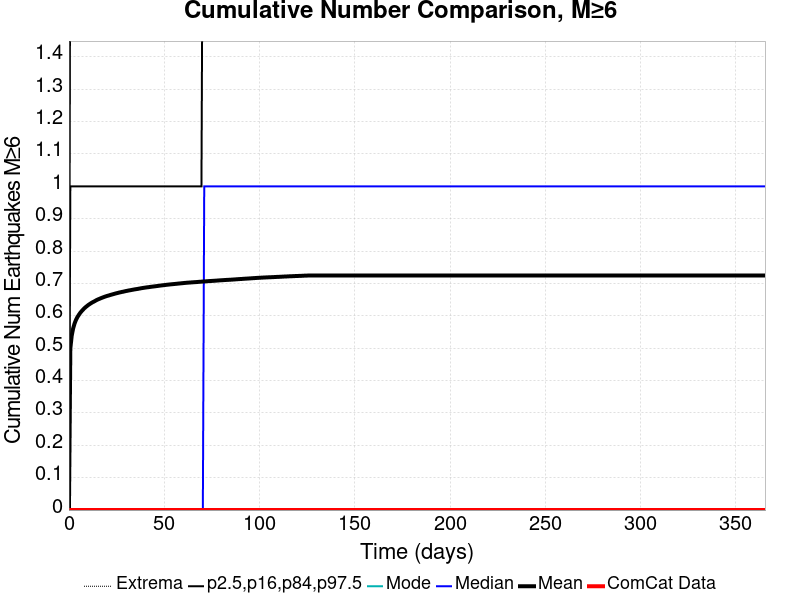

Data behind this chart, as committed beside it:
Time (days), ComCat Data, Simulation Mean, Simulation Median, Simulation Mode, Simulation Minimum, Simulation Maximum, 2.5 %-ile, 16 %-ile, 84 %-ile, 97.5 %-ile
0.0, 0.0, 0.0, 0.0, 0.0, 0.0, 0.0, 0.0, 0.0, 0.0, 0.0
0.732, 0.0, 0.4991, 0.0, 0.0, 0.0, 6.0, 0.0, 0.0, 1.0, 2.0
1.464, 0.0, 0.539, 0.0, 0.0, 0.0, 6.0, 0.0, 0.0, 1.0, 2.0
2.196, 0.0, 0.5608, 0.0, 0.0, 0.0, 6.0, 0.0, 0.0, 1.0, 2.0
2.928, 0.0, 0.5758, 0.0, 0.0, 0.0, 6.0, 0.0, 0.0, 1.0, 2.0
3.66, 0.0, 0.5868, 0.0, 0.0, 0.0, 7.0, 0.0, 0.0, 1.0, 2.0
4.392, 0.0, 0.5956, 0.0, 0.0, 0.0, 7.0, 0.0, 0.0, 1.0, 2.0
5.124, 0.0, 0.6023, 0.0, 0.0, 0.0, 7.0, 0.0, 0.0, 1.0, 3.0
5.856, 0.0, 0.6087, 0.0, 0.0, 0.0, 7.0, 0.0, 0.0, 1.0, 3.0
6.588, 0.0, 0.6139, 0.0, 0.0, 0.0, 7.0, 0.0, 0.0, 1.0, 3.0
7.32, 0.0, 0.6186, 0.0, 0.0, 0.0, 7.0, 0.0, 0.0, 1.0, 3.0
8.052, 0.0, 0.623, 0.0, 0.0, 0.0, 7.0, 0.0, 0.0, 1.0, 3.0
8.784, 0.0, 0.627, 0.0, 0.0, 0.0, 7.0, 0.0, 0.0, 1.0, 3.0
9.516, 0.0, 0.6304, 0.0, 0.0, 0.0, 7.0, 0.0, 0.0, 1.0, 3.0
10.25, 0.0, 0.6338, 0.0, 0.0, 0.0, 7.0, 0.0, 0.0, 1.0, 3.0
10.98, 0.0, 0.6367, 0.0, 0.0, 0.0, 7.0, 0.0, 0.0, 1.0, 3.0
11.71, 0.0, 0.6395, 0.0, 0.0, 0.0, 7.0, 0.0, 0.0, 1.0, 3.0
12.44, 0.0, 0.642, 0.0, 0.0, 0.0, 7.0, 0.0, 0.0, 1.0, 3.0
13.18, 0.0, 0.6441, 0.0, 0.0, 0.0, 7.0, 0.0, 0.0, 1.0, 3.0
13.91, 0.0, 0.6466, 0.0, 0.0, 0.0, 7.0, 0.0, 0.0, 1.0, 3.0
14.64, 0.0, 0.6491, 0.0, 0.0, 0.0, 7.0, 0.0, 0.0, 1.0, 3.0
15.37, 0.0, 0.651, 0.0, 0.0, 0.0, 7.0, 0.0, 0.0, 1.0, 3.0
16.1, 0.0, 0.6528, 0.0, 0.0, 0.0, 7.0, 0.0, 0.0, 1.0, 3.0
16.84, 0.0, 0.6546, 0.0, 0.0, 0.0, 7.0, 0.0, 0.0, 1.0, 3.0
17.57, 0.0, 0.6563, 0.0, 0.0, 0.0, 7.0, 0.0, 0.0, 1.0, 3.0
18.3, 0.0, 0.6579, 0.0, 0.0, 0.0, 7.0, 0.0, 0.0, 1.0, 3.0
19.03, 0.0, 0.6595, 0.0, 0.0, 0.0, 7.0, 0.0, 0.0, 1.0, 3.0
19.76, 0.0, 0.6609, 0.0, 0.0, 0.0, 7.0, 0.0, 0.0, 1.0, 3.0
20.49, 0.0, 0.6622, 0.0, 0.0, 0.0, 7.0, 0.0, 0.0, 1.0, 3.0
21.23, 0.0, 0.6634, 0.0, 0.0, 0.0, 7.0, 0.0, 0.0, 1.0, 3.0
21.96, 0.0, 0.6648, 0.0, 0.0, 0.0, 7.0, 0.0, 0.0, 1.0, 3.0
22.69, 0.0, 0.666, 0.0, 0.0, 0.0, 7.0, 0.0, 0.0, 1.0, 3.0
23.42, 0.0, 0.6672, 0.0, 0.0, 0.0, 7.0, 0.0, 0.0, 1.0, 3.0
24.15, 0.0, 0.6685, 0.0, 0.0, 0.0, 7.0, 0.0, 0.0, 1.0, 3.0
24.89, 0.0, 0.6696, 0.0, 0.0, 0.0, 7.0, 0.0, 0.0, 1.0, 3.0
25.62, 0.0, 0.6707, 0.0, 0.0, 0.0, 7.0, 0.0, 0.0, 1.0, 3.0
26.35, 0.0, 0.6718, 0.0, 0.0, 0.0, 7.0, 0.0, 0.0, 1.0, 3.0
27.08, 0.0, 0.6727, 0.0, 0.0, 0.0, 7.0, 0.0, 0.0, 1.0, 3.0
27.81, 0.0, 0.6738, 0.0, 0.0, 0.0, 7.0, 0.0, 0.0, 1.0, 3.0
28.55, 0.0, 0.6746, 0.0, 0.0, 0.0, 7.0, 0.0, 0.0, 1.0, 3.0
29.28, 0.0, 0.6756, 0.0, 0.0, 0.0, 7.0, 0.0, 0.0, 1.0, 3.0
30.01, 0.0, 0.6766, 0.0, 0.0, 0.0, 7.0, 0.0, 0.0, 1.0, 3.0
30.74, 0.0, 0.6775, 0.0, 0.0, 0.0, 7.0, 0.0, 0.0, 1.0, 3.0
31.47, 0.0, 0.6784, 0.0, 0.0, 0.0, 7.0, 0.0, 0.0, 1.0, 3.0
32.21, 0.0, 0.6791, 0.0, 0.0, 0.0, 7.0, 0.0, 0.0, 1.0, 3.0
32.94, 0.0, 0.68, 0.0, 0.0, 0.0, 7.0, 0.0, 0.0, 1.0, 3.0
33.67, 0.0, 0.6808, 0.0, 0.0, 0.0, 7.0, 0.0, 0.0, 1.0, 3.0
34.4, 0.0, 0.6816, 0.0, 0.0, 0.0, 7.0, 0.0, 0.0, 1.0, 3.0
35.13, 0.0, 0.6823, 0.0, 0.0, 0.0, 7.0, 0.0, 0.0, 1.0, 3.0
35.87, 0.0, 0.6829, 0.0, 0.0, 0.0, 7.0, 0.0, 0.0, 1.0, 3.0
36.6, 0.0, 0.6837, 0.0, 0.0, 0.0, 7.0, 0.0, 0.0, 1.0, 3.0
37.33, 0.0, 0.6845, 0.0, 0.0, 0.0, 7.0, 0.0, 0.0, 1.0, 3.0
38.06, 0.0, 0.6853, 0.0, 0.0, 0.0, 7.0, 0.0, 0.0, 1.0, 3.0
38.79, 0.0, 0.6861, 0.0, 0.0, 0.0, 7.0, 0.0, 0.0, 1.0, 3.0
39.53, 0.0, 0.6867, 0.0, 0.0, 0.0, 7.0, 0.0, 0.0, 1.0, 3.0
40.26, 0.0, 0.6874, 0.0, 0.0, 0.0, 7.0, 0.0, 0.0, 1.0, 3.0
40.99, 0.0, 0.688, 0.0, 0.0, 0.0, 7.0, 0.0, 0.0, 1.0, 3.0
41.72, 0.0, 0.6885, 0.0, 0.0, 0.0, 7.0, 0.0, 0.0, 1.0, 3.0
42.45, 0.0, 0.6892, 0.0, 0.0, 0.0, 7.0, 0.0, 0.0, 1.0, 3.0
43.19, 0.0, 0.6897, 0.0, 0.0, 0.0, 7.0, 0.0, 0.0, 1.0, 3.0
... 440 more rows
